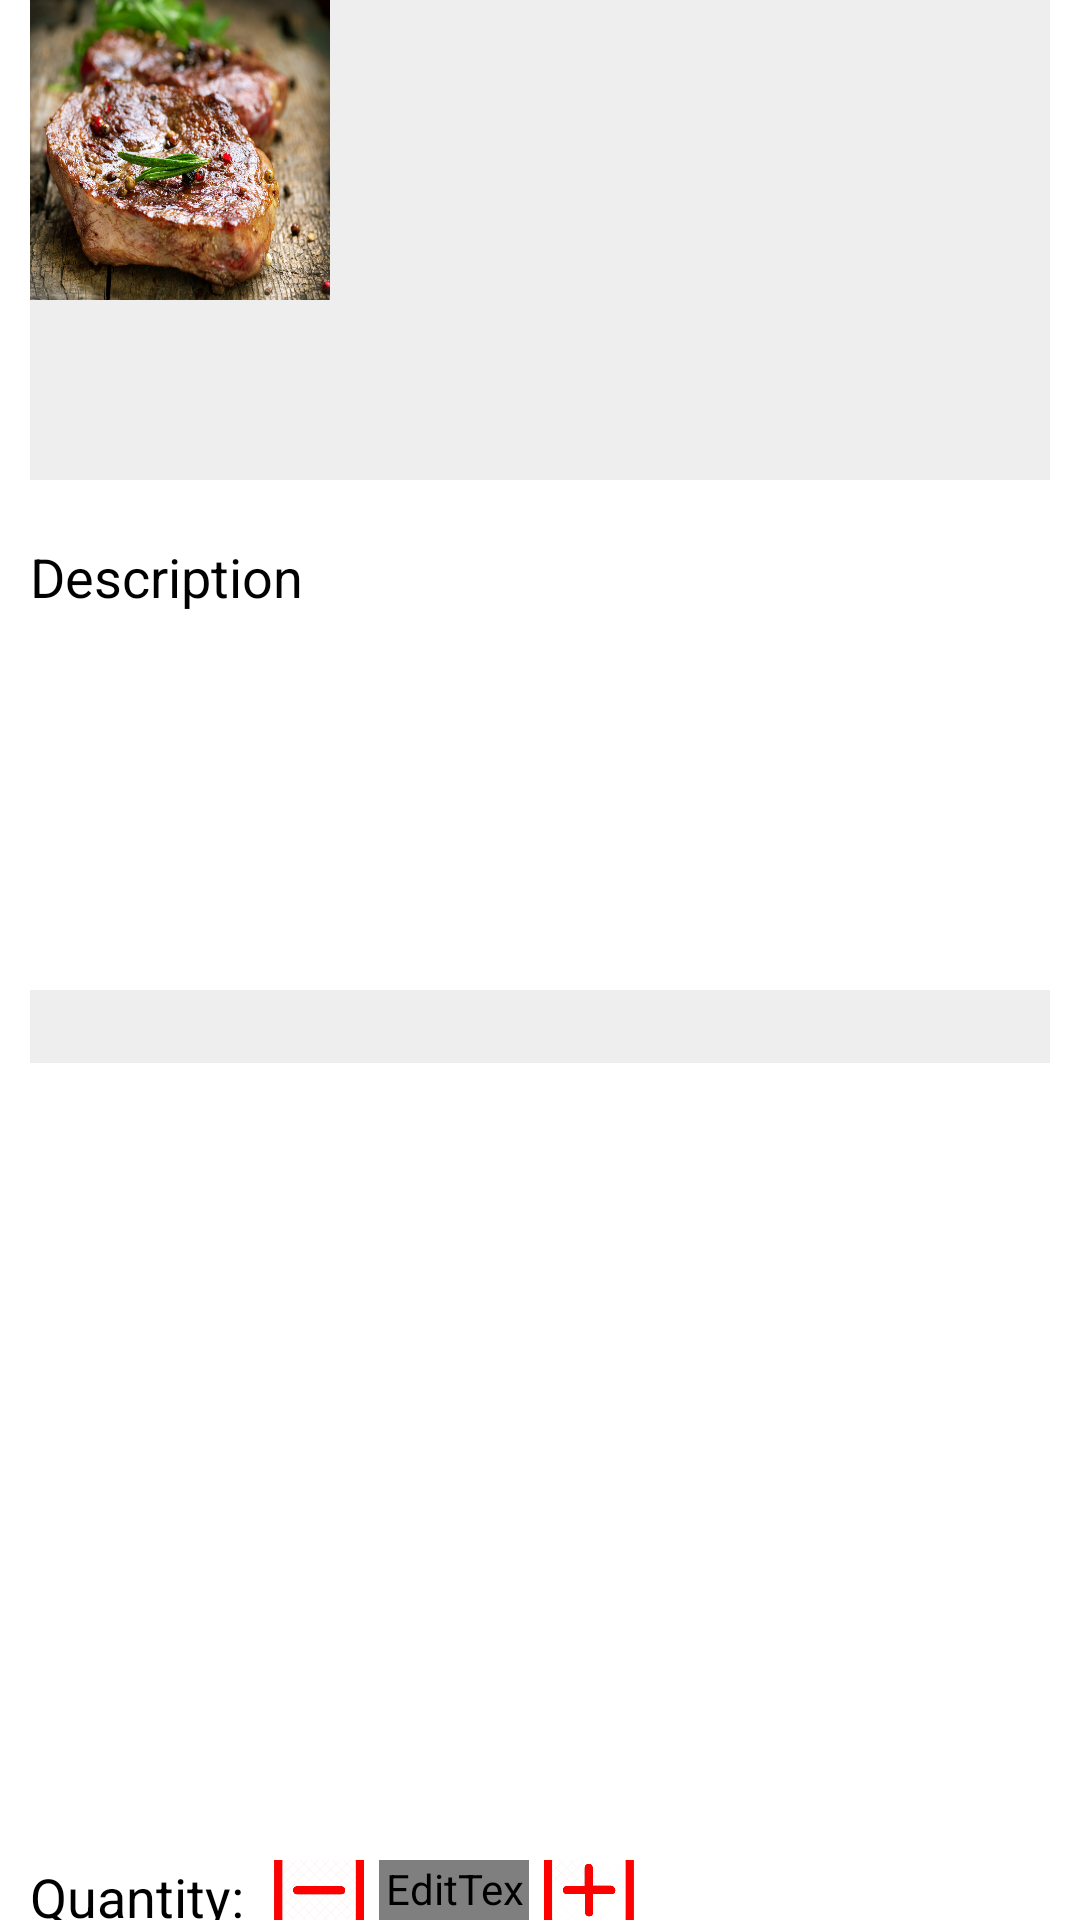

Reconstruct the res/layout file that produces this screen, plus the resources it refers to.
<!-- AndroidManifest.xml: application theme AppTheme -->
<!-- res/layout/choose_food_dialog.xml -->
<?xml version="1.0" encoding="utf-8"?>
<LinearLayout xmlns:android="http://schemas.android.com/apk/res/android"
    xmlns:tools="http://schemas.android.com/tools"
    android:orientation="vertical"
    android:paddingStart="10dp"
    android:paddingEnd="10dp"
    android:background="@color/white"
    android:layout_width="match_parent"
    android:layout_height="match_parent">

    <LinearLayout
        android:orientation="horizontal"
        android:layout_weight="1"
        android:background="@color/white_greyish"
        android:layout_width="match_parent"
        android:layout_height="match_parent">

        <ImageView
            android:id="@+id/choose_food_dialog_image"
            android:src="@drawable/beefsteak"
            android:scaleType="fitXY"
            android:layout_width="100dp"
            android:layout_height="100dp"
            android:contentDescription="@string/image_content_error" />

        <LinearLayout
            android:orientation="vertical"
            android:layout_width="match_parent"
            android:layout_height="match_parent">

            <TextView
                android:id="@+id/choose_food_dialog_name"
                android:layout_marginStart="10dp"
                style="@style/TextBlack"
                android:layout_weight="1"
                android:layout_width="match_parent"
                android:layout_height="match_parent" />

            <TextView
                android:id="@+id/choose_food_dialog_price"
                style="@style/TextBlack"
                android:layout_weight="2"
                android:layout_marginStart="10dp"
                android:layout_width="match_parent"
                android:layout_height="match_parent" />

        </LinearLayout>

    </LinearLayout>

    <TextView
        android:text="@string/food_detail_text_description"
        android:layout_marginTop="20dp"
        android:layout_weight="1"
        style="@style/TextBlack"
        android:layout_width="wrap_content"
        android:layout_height="match_parent" />

    <ScrollView
        android:layout_weight="0.75"
        android:layout_width="match_parent"
        android:layout_height="match_parent">

        <TextView
            android:id="@+id/choose_food_dialog_description"
            style="@style/TextBlack"
            android:layout_marginTop="10dp"
            android:background="@color/white_greyish"
            android:layout_width="match_parent"
            android:layout_height="wrap_content" />

    </ScrollView>

    <LinearLayout
        android:orientation="horizontal"
        android:layout_weight="1.25"
        android:layout_marginTop="20dp"
        android:layout_width="match_parent"
        android:layout_height="match_parent">

        <TextView
            android:text="@string/choose_food_dialog_quantity"
            style="@style/TextBlack"
            android:layout_width="wrap_content"
            android:layout_height="wrap_content" />

        <ImageButton
            android:id="@+id/choose_food_dialog_sub"
            android:layout_gravity="center"
            android:background="@color/white"
            android:layout_marginStart="10dp"
            android:layout_marginEnd="5dp"
            android:src="@drawable/ic_sub"
            android:scaleType="fitCenter"
            android:layout_width="30dp"
            android:layout_height="30dp"
            android:contentDescription="@string/image_content_error" />

        <EditText
            android:id="@+id/choose_food_dialog_quantity"
            android:inputType="numberDecimal"
            android:gravity="center"
            android:enabled="false"
            android:textColor="@drawable/edit_text_color"
            style="@style/FirebaseUI.TextInputEditText"
            android:layout_width="50dp"
            android:layout_height="wrap_content"
            tools:ignore="LabelFor" />

        <ImageButton
            android:id="@+id/choose_food_dialog_sum"
            android:layout_gravity="center"
            android:background="@color/white"
            android:layout_marginStart="5dp"
            android:scaleType="fitCenter"
            android:src="@drawable/ic_add"
            android:layout_width="30dp"
            android:layout_height="30dp"
            android:contentDescription="@string/image_content_error" />

    </LinearLayout>

</LinearLayout>
<!-- resources referenced by this layout -->
<resources>
  <color name="white">#FFFFFF</color>
  <color name="white_greyish">#EEEEEE</color>
  <!-- drawable beefsteak: png bitmap (drawable, 286965 bytes) -->
  <!-- drawable ic_add: png bitmap (drawable, 19306 bytes) -->
  <!-- drawable ic_sub: png bitmap (drawable, 16493 bytes) -->
  <string name="choose_food_dialog_quantity">Quantity: </string>
  <string name="food_detail_text_description">Description</string>
  <string name="image_content_error">Error Image</string>
  <style name="TextBlack">
          <item name="android:textColor">@color/black</item>
          <item name="android:textSize">18sp</item>
      </style>
  <style name="AppTheme" parent="Theme.AppCompat.Light.DarkActionBar">
          
          <item name="colorPrimary">@color/primary</item>
          <item name="colorPrimaryDark">@color/primary_dark</item>
          <item name="colorAccent">@color/accent</item>
  
          <item name="android:windowBackground">@color/primary</item>
  
          <item name="colorControlNormal">@color/iron</item>
          <item name="colorControlActivated">@color/white</item>
          <item name="colorControlHighlight">@color/white</item>
          <item name="android:textColorHint">@color/iron</item>
  
          <item name="colorButtonNormal">@color/primary_darker</item>
      </style>
  <color name="black">#000000</color>
  <color name="primary">#E43F3F</color>
  <color name="primary_dark">#E12929</color>
  <color name="accent">#FFFFFF</color>
  <color name="iron">#CCCCCC</color>
  <color name="primary_darker">#CC1D1D</color>
</resources>
